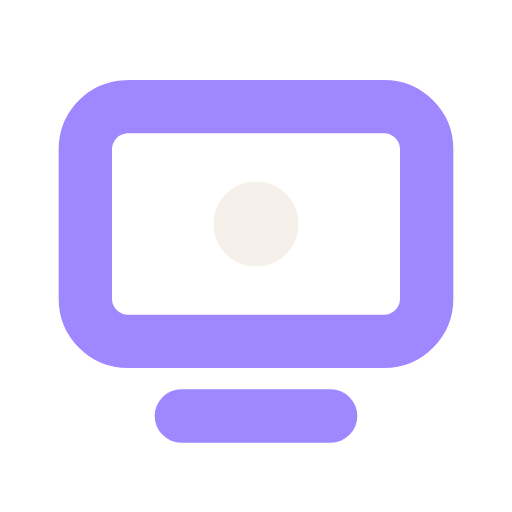
t = 0.00 s
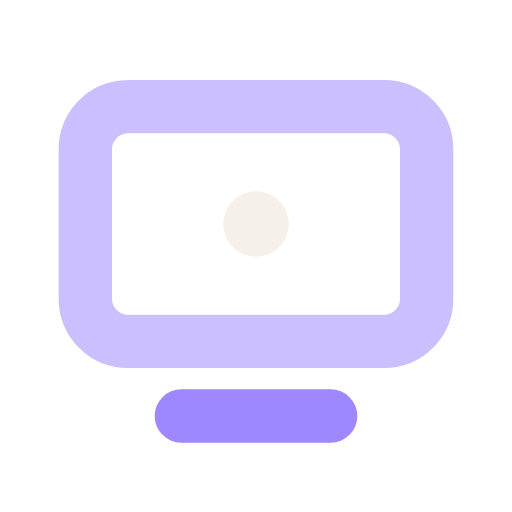
t = 0.28 s
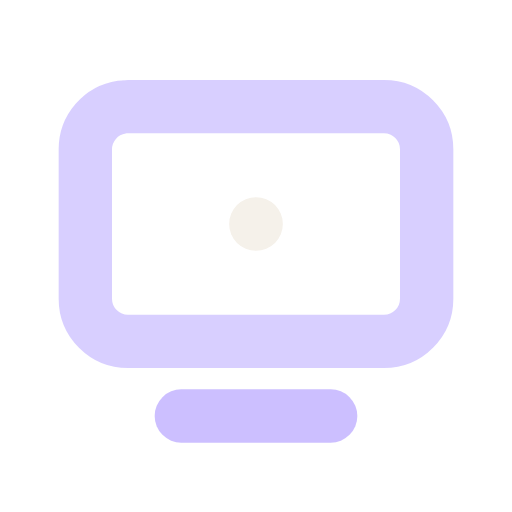
t = 0.56 s
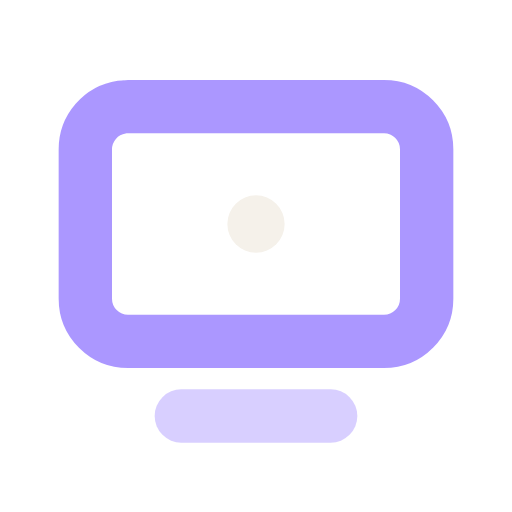
t = 0.84 s
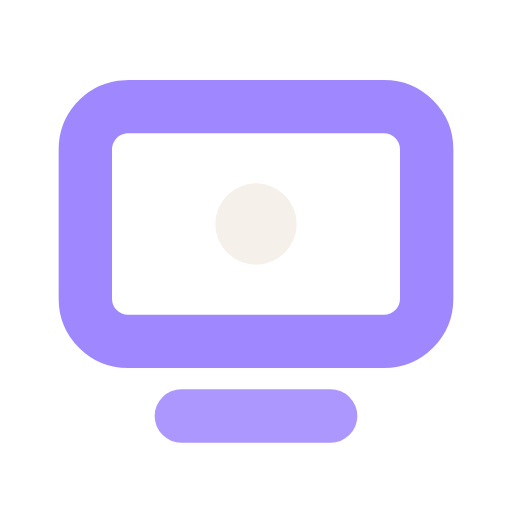
t = 1.12 s
t = 1.40 s: frame unchanged from t = 0.00 s, image omitted

The animated SVG that drew these frames (rendered in a browser with its animation timeline set to each time). Animation: 3 SMIL elements (animate=2,animateTransform=1); one cycle of 1.68 s, repeats indefinitely.

<svg xmlns="http://www.w3.org/2000/svg" width="256" height="256" viewBox="0 0 48 48" role="img" aria-label="MixAI TV"><g><path pathLength="1" d="M12 10H36A4 4 0 0 1 40 14V28A4 4 0 0 1 36 32H12A4 4 0 0 1 8 28V14A4 4 0 0 1 12 10Z" fill="none" stroke="#9f88ff" stroke-width="5" stroke-linecap="round" stroke-linejoin="round" stroke-dasharray="1 1"><animate attributeName="opacity" values="1;0.4;1;1" keyTimes="0;0.4;0.8;1" calcMode="spline" keySplines="0.4 0 0.2 1;0.4 0 0.2 1;0 0 1 1" dur="1400ms" begin="0ms" repeatCount="indefinite"/></path><path pathLength="1" d="M17 39H31" fill="none" stroke="#9f88ff" stroke-width="5" stroke-linecap="round" stroke-linejoin="round" stroke-dasharray="1 1"><animate attributeName="opacity" values="1;0.4;1;1" keyTimes="0;0.4;0.8;1" calcMode="spline" keySplines="0.4 0 0.2 1;0.4 0 0.2 1;0 0 1 1" dur="1400ms" begin="280ms" repeatCount="indefinite"/></path><g transform="translate(24 21)"><g><animateTransform attributeName="transform" type="scale" values="1;0.62;1" keyTimes="0;0.5;1" calcMode="spline" keySplines="0.4 0 0.2 1;0.4 0 0.2 1" dur="1400ms" begin="0ms" repeatCount="indefinite"/><circle r="4" fill="#f5f1ea"/></g></g></g></svg>
